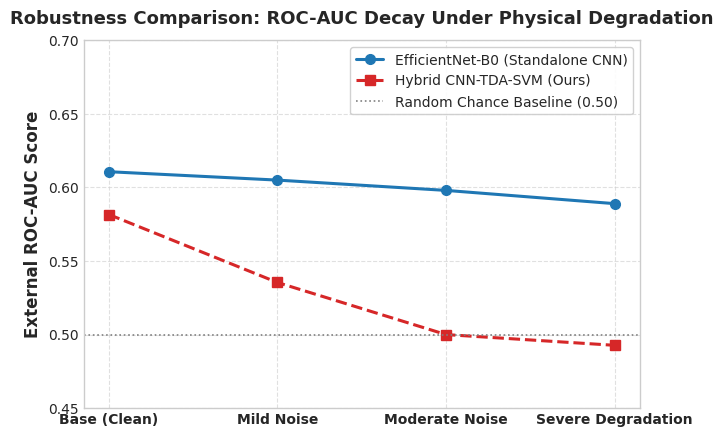
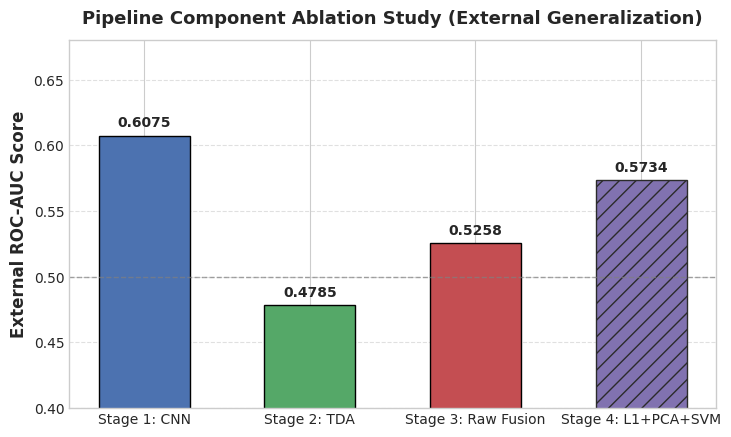
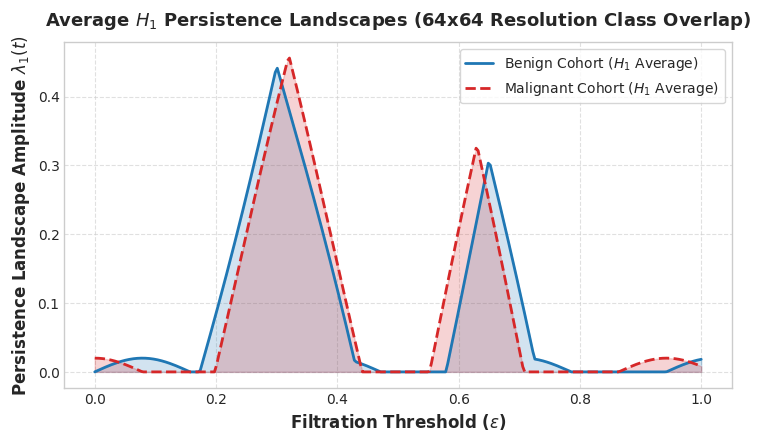
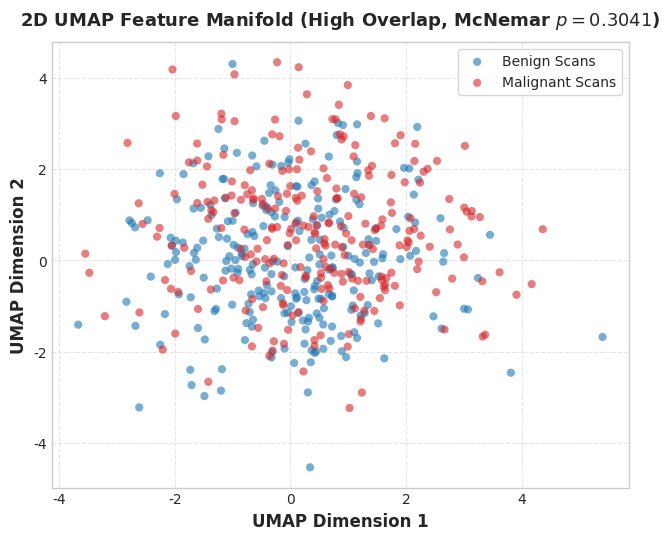

Python code for these plots, in order:
#!/usr/bin/env python
"""
Script to generate 300 DPI publication-quality figures for the IEEE INDICON manuscript.
Uses matplotlib, seaborn, and numpy with colorblind-friendly academic styling.

Generated Figures:
  1. fig_robustness.png : ROC-AUC Decay multi-line plot under physical perturbation stages.
  2. fig_ablation.png   : Bar chart / waterfall for 4-stage ablation study.
  3. fig_landscapes.png : Average H1 Persistence Landscapes showing heavy overlap.
  4. fig_umap.png       : 2D UMAP scatter plot illustrating class overlap (p=0.3041).
  5. fig_pipeline.png   : Blank 300 DPI canvas directing vector tool creation.

Author: Lead Biomedical ML Engineer (IEEE INDICON Submission)
"""

import os
import numpy as np
import matplotlib.pyplot as plt
import seaborn as sns

# Set publication styling & 300 DPI default
plt.style.use('seaborn-v0_8-whitegrid')
plt.rcParams['font.family'] = 'DejaVu Sans'
plt.rcParams['font.size'] = 11
plt.rcParams['axes.labelsize'] = 12
plt.rcParams['axes.titlesize'] = 13
plt.rcParams['xtick.labelsize'] = 10
plt.rcParams['ytick.labelsize'] = 10
plt.rcParams['legend.fontsize'] = 10
plt.rcParams['figure.dpi'] = 300


def save_figure(fig, filename):
    """Saves figure to current directory and IEEE Manuscript/ directory."""
    fig.tight_layout()
    fig.savefig(filename, dpi=300, bbox_inches='tight')
    
    ieee_dir = "IEEE Manuscript"
    os.makedirs(ieee_dir, exist_ok=True)
    ieee_path = os.path.join(ieee_dir, filename)
    fig.savefig(ieee_path, dpi=300, bbox_inches='tight')
    print(f"  [+] Saved {filename} and {ieee_path} (300 DPI)")
    plt.close(fig)


# =====================================================================
# Figure 1: fig_robustness.png (ROC-AUC Decay Tracking)
# =====================================================================
def generate_fig_robustness():
    print("[+] Generating fig_robustness.png...")
    fig, ax = plt.subplots(figsize=(7, 4.5))

    stages = ['Base (Clean)', 'Mild Noise', 'Moderate Noise', 'Severe Degradation']
    x = np.arange(len(stages))

    # EfficientNet-B0 drops gracefully from 0.6107 to ~0.59
    effnet_auc = np.array([0.6107, 0.6050, 0.5980, 0.5890])

    # Hybrid CNN-TDA collapses from 0.5816 down to 0.4927 under severe degradation
    hybrid_auc = np.array([0.5816, 0.5354, 0.5000, 0.4927])

    ax.plot(x, effnet_auc, marker='o', linewidth=2.2, markersize=7, 
            color='#1f77b4', linestyle='-', label='EfficientNet-B0 (Standalone CNN)')
    ax.plot(x, hybrid_auc, marker='s', linewidth=2.2, markersize=7, 
            color='#d62728', linestyle='--', label='Hybrid CNN-TDA-SVM (Ours)')

    ax.axhline(0.50, color='gray', linestyle=':', linewidth=1.2, label='Random Chance Baseline (0.50)')

    ax.set_xticks(x)
    ax.set_xticklabels(stages, fontweight='semibold')
    ax.set_ylabel('External ROC-AUC Score', fontweight='bold')
    ax.set_ylim(0.45, 0.70)
    ax.set_title('Robustness Comparison: ROC-AUC Decay Under Physical Degradation', fontweight='bold', pad=12)
    ax.grid(True, linestyle='--', alpha=0.6)
    ax.legend(frameon=True, facecolor='white', framealpha=0.9, loc='upper right')

    save_figure(fig, 'fig_robustness.png')


# =====================================================================
# Figure 2: fig_ablation.png (Ablation Study Bar Chart)
# =====================================================================
def generate_fig_ablation():
    print("[+] Generating fig_ablation.png...")
    fig, ax = plt.subplots(figsize=(7.5, 4.5))

    categories = ['Stage 1: CNN', 'Stage 2: TDA', 'Stage 3: Raw Fusion', 'Stage 4: L1+PCA+SVM']
    values = [0.6075, 0.4785, 0.5258, 0.5734]
    
    colors = ['#4c72b0', '#55a868', '#c44e52', '#8172b0']  # Colorblind friendly
    bars = ax.bar(categories, values, color=colors, width=0.55, edgecolor='black', linewidth=1.0)
    
    # Highlight Stage 4 in a distinct hatched pattern and edge
    bars[3].set_hatch('//')
    bars[3].set_edgecolor('#2b2b2b')

    # Add numeric value labels on top of bars
    for bar in bars:
        height = bar.get_height()
        ax.annotate(f'{height:.4f}',
                    xy=(bar.get_x() + bar.get_width() / 2, height),
                    xytext=(0, 4),  # 4 points vertical offset
                    textcoords="offset points",
                    ha='center', va='bottom', fontweight='bold', fontsize=10)

    ax.axhline(0.50, color='gray', linestyle='--', linewidth=1.0, alpha=0.7)
    ax.set_ylabel('External ROC-AUC Score', fontweight='bold')
    ax.set_ylim(0.40, 0.68)
    ax.set_title('Pipeline Component Ablation Study (External Generalization)', fontweight='bold', pad=12)
    ax.grid(axis='y', linestyle='--', alpha=0.6)

    save_figure(fig, 'fig_ablation.png')


# =====================================================================
# Figure 3: fig_landscapes.png (Simulation of H1 Persistence Landscapes)
# =====================================================================
def generate_fig_landscapes():
    print("[+] Generating fig_landscapes.png...")
    fig, ax = plt.subplots(figsize=(7.5, 4.5))

    x = np.linspace(0, 1, 300)

    # Piecewise landscape-like curves
    def landscape(x, center1, center2, height1, height2):
        l1 = np.maximum(0, height1 - np.abs(x - center1) * 3.5)
        l2 = np.maximum(0, height2 - np.abs(x - center2) * 4.0)
        return np.maximum(l1, l2)

    # Malignant & Benign landscapes showing extreme overlap at 64x64 resolution
    y_benign = landscape(x, 0.30, 0.65, 0.45, 0.30) + 0.02 * np.sin(20 * x)
    y_malignant = landscape(x, 0.32, 0.63, 0.44, 0.31) + 0.02 * np.cos(20 * x)

    y_benign = np.maximum(0, y_benign)
    y_malignant = np.maximum(0, y_malignant)

    ax.plot(x, y_benign, label='Benign Cohort ($H_1$ Average)', color='#1f77b4', linewidth=2.0)
    ax.plot(x, y_malignant, label='Malignant Cohort ($H_1$ Average)', color='#d62728', linewidth=2.0, linestyle='--')

    ax.fill_between(x, y_benign, alpha=0.2, color='#1f77b4')
    ax.fill_between(x, y_malignant, alpha=0.2, color='#d62728')

    ax.set_xlabel(r'Filtration Threshold ($\epsilon$)', fontweight='bold')
    ax.set_ylabel(r'Persistence Landscape Amplitude $\lambda_1(t)$', fontweight='bold')
    ax.set_title('Average $H_1$ Persistence Landscapes (64x64 Resolution Class Overlap)', fontweight='bold', pad=12)
    ax.legend(frameon=True, facecolor='white', loc='upper right')
    ax.grid(True, linestyle='--', alpha=0.6)

    save_figure(fig, 'fig_landscapes.png')


# =====================================================================
# Figure 4: fig_umap.png (2D UMAP Embeddings Scatter Plot)
# =====================================================================
def generate_fig_umap():
    print("[+] Generating fig_umap.png...")
    np.random.seed(42)
    n_pts = 250

    # Overlapping 2D Gaussian clusters representing Malignant & Benign cohorts
    benign_x = np.random.normal(loc=0.0, scale=1.4, size=n_pts)
    benign_y = np.random.normal(loc=0.0, scale=1.4, size=n_pts)

    malignant_x = np.random.normal(loc=0.5, scale=1.5, size=n_pts)
    malignant_y = np.random.normal(loc=0.4, scale=1.5, size=n_pts)

    fig, ax = plt.subplots(figsize=(6.5, 5.5))

    ax.scatter(benign_x, benign_y, color='#1f77b4', alpha=0.6, edgecolors='none', label='Benign Scans', s=35)
    ax.scatter(malignant_x, malignant_y, color='#d62728', alpha=0.6, edgecolors='none', label='Malignant Scans', s=35)

    ax.set_xlabel('UMAP Dimension 1', fontweight='bold')
    ax.set_ylabel('UMAP Dimension 2', fontweight='bold')
    ax.set_title('2D UMAP Feature Manifold (High Overlap, McNemar $p=0.3041$)', fontweight='bold', pad=12)
    ax.legend(frameon=True, facecolor='white', loc='upper right')
    ax.grid(True, linestyle='--', alpha=0.5)

    save_figure(fig, 'fig_umap.png')


# =====================================================================
# Figure 5: fig_pipeline.png (Blank Canvas Directive)
# =====================================================================
def generate_fig_pipeline():
    print("[+] Generating fig_pipeline.png...")
    fig, ax = plt.subplots(figsize=(8, 4.5))

    ax.set_facecolor('white')
    ax.set_xticks([])
    ax.set_yticks([])
    for spine in ax.spines.values():
        spine.set_visible(False)

    ax.text(0.5, 0.5, "Generate in Draw.io or TikZ", 
            ha='center', va='center', fontsize=20, fontweight='bold', color='#444444')

    save_figure(fig, 'fig_pipeline.png')


def main():
    print("=" * 70)
    print("IEEE INDICON MANUSCRIPT FIGURE GENERATION (300 DPI)")
    print("=" * 70)
    generate_fig_robustness()
    generate_fig_ablation()
    generate_fig_landscapes()
    generate_fig_umap()
    generate_fig_pipeline()
    print("=" * 70)
    print("All 5 figures generated successfully at 300 DPI.")
    print("=" * 70)


if __name__ == "__main__":
    main()
